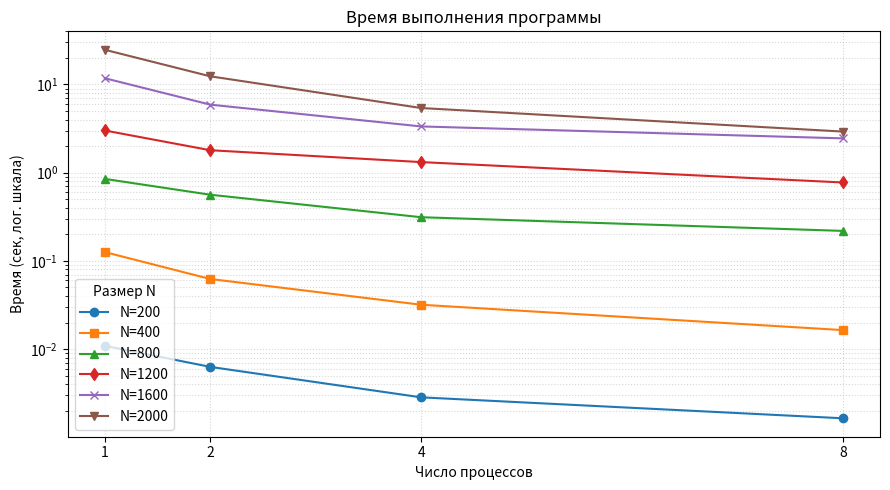
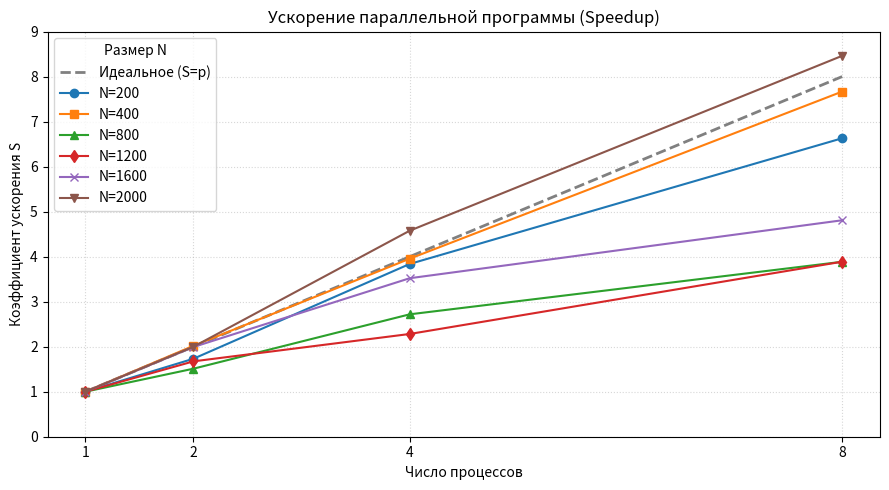
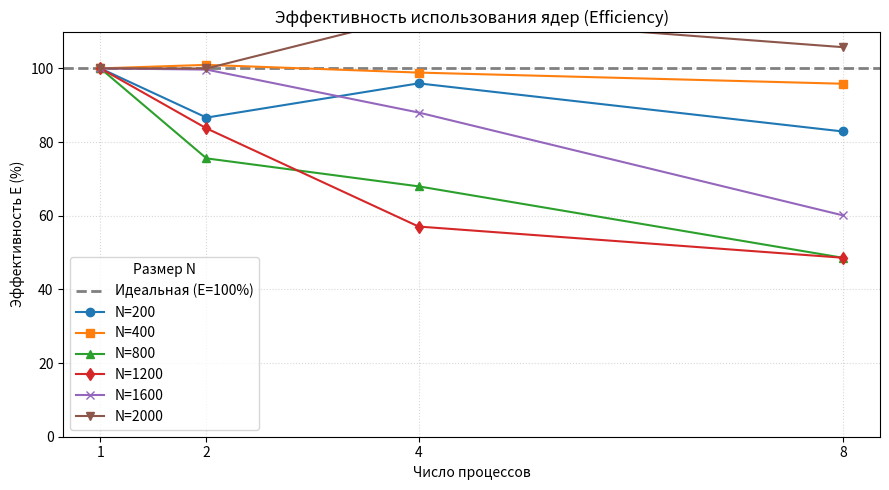

Recreate these plots in Python, in order.
import matplotlib.pyplot as plt
import numpy as np

procs = np.array([1, 2, 4, 8])

data_time = {
    200:  np.array([0.010906, 0.006294, 0.002842, 0.001645]),
    400:  np.array([0.126024, 0.062416, 0.031869, 0.016438]),
    800:  np.array([0.850862, 0.562955, 0.312944, 0.218947]),
    1200: np.array([3.011620, 1.798687, 1.319525, 0.774712]),
    1600: np.array([11.780742, 5.909463, 3.346051, 2.450282]),
    2000: np.array([24.757467, 12.382097, 5.410097, 2.926085])
}

markers = {200: 'o', 400: 's', 800: '^', 1200: 'd', 1600: 'x', 2000: 'v'}

# === ГРАФИК 1: ВРЕМЯ ВЫПОЛНЕНИЯ ===
plt.figure(figsize=(9, 5))
for N, times in data_time.items():
    plt.plot(procs, times, marker=markers[N], label=f'N={N}')
plt.title('Время выполнения программы')
plt.xlabel('Число процессов')
plt.ylabel('Время (сек, лог. шкала)')
plt.yscale('log')
plt.xticks(procs)
plt.grid(True, which="both", linestyle=':', alpha=0.5)
plt.legend(title="Размер N")
plt.tight_layout()
plt.savefig('1_mpi_time.png', dpi=300)
plt.show()

# === ГРАФИК 2: УСКОРЕНИЕ (SPEEDUP) ===
plt.figure(figsize=(9, 5))
plt.plot(procs, procs, color='gray', linestyle='--', linewidth=2, label='Идеальное (S=p)')

for N, times in data_time.items():
    speedup = times[0] / times  # T1 / Tp
    plt.plot(procs, speedup, marker=markers[N], label=f'N={N}')

plt.title('Ускорение параллельной программы (Speedup)')
plt.xlabel('Число процессов')
plt.ylabel('Коэффициент ускорения S')
plt.xticks(procs)
plt.yticks(range(0, 10))
plt.grid(True, linestyle=':', alpha=0.5)
plt.legend(title="Размер N")
plt.tight_layout()
plt.savefig('2_mpi_speedup.png', dpi=300)
plt.show()

# === ГРАФИК 3: ЭФФЕКТИВНОСТЬ (EFFICIENCY) ===
plt.figure(figsize=(9, 5))
plt.axhline(y=100, color='gray', linestyle='--', linewidth=2, label='Идеальная (E=100%)')

for N, times in data_time.items():
    speedup = times[0] / times
    efficiency = (speedup / procs) * 100  # (S / p) * 100%
    plt.plot(procs, efficiency, marker=markers[N], label=f'N={N}')

plt.title('Эффективность использования ядер (Efficiency)')
plt.xlabel('Число процессов')
plt.ylabel('Эффективность E (%)')
plt.xticks(procs)
plt.ylim(0, 110)
plt.grid(True, linestyle=':', alpha=0.5)
plt.legend(title="Размер N")
plt.tight_layout()
plt.savefig('3_mpi_efficiency.png', dpi=300)
plt.show()
